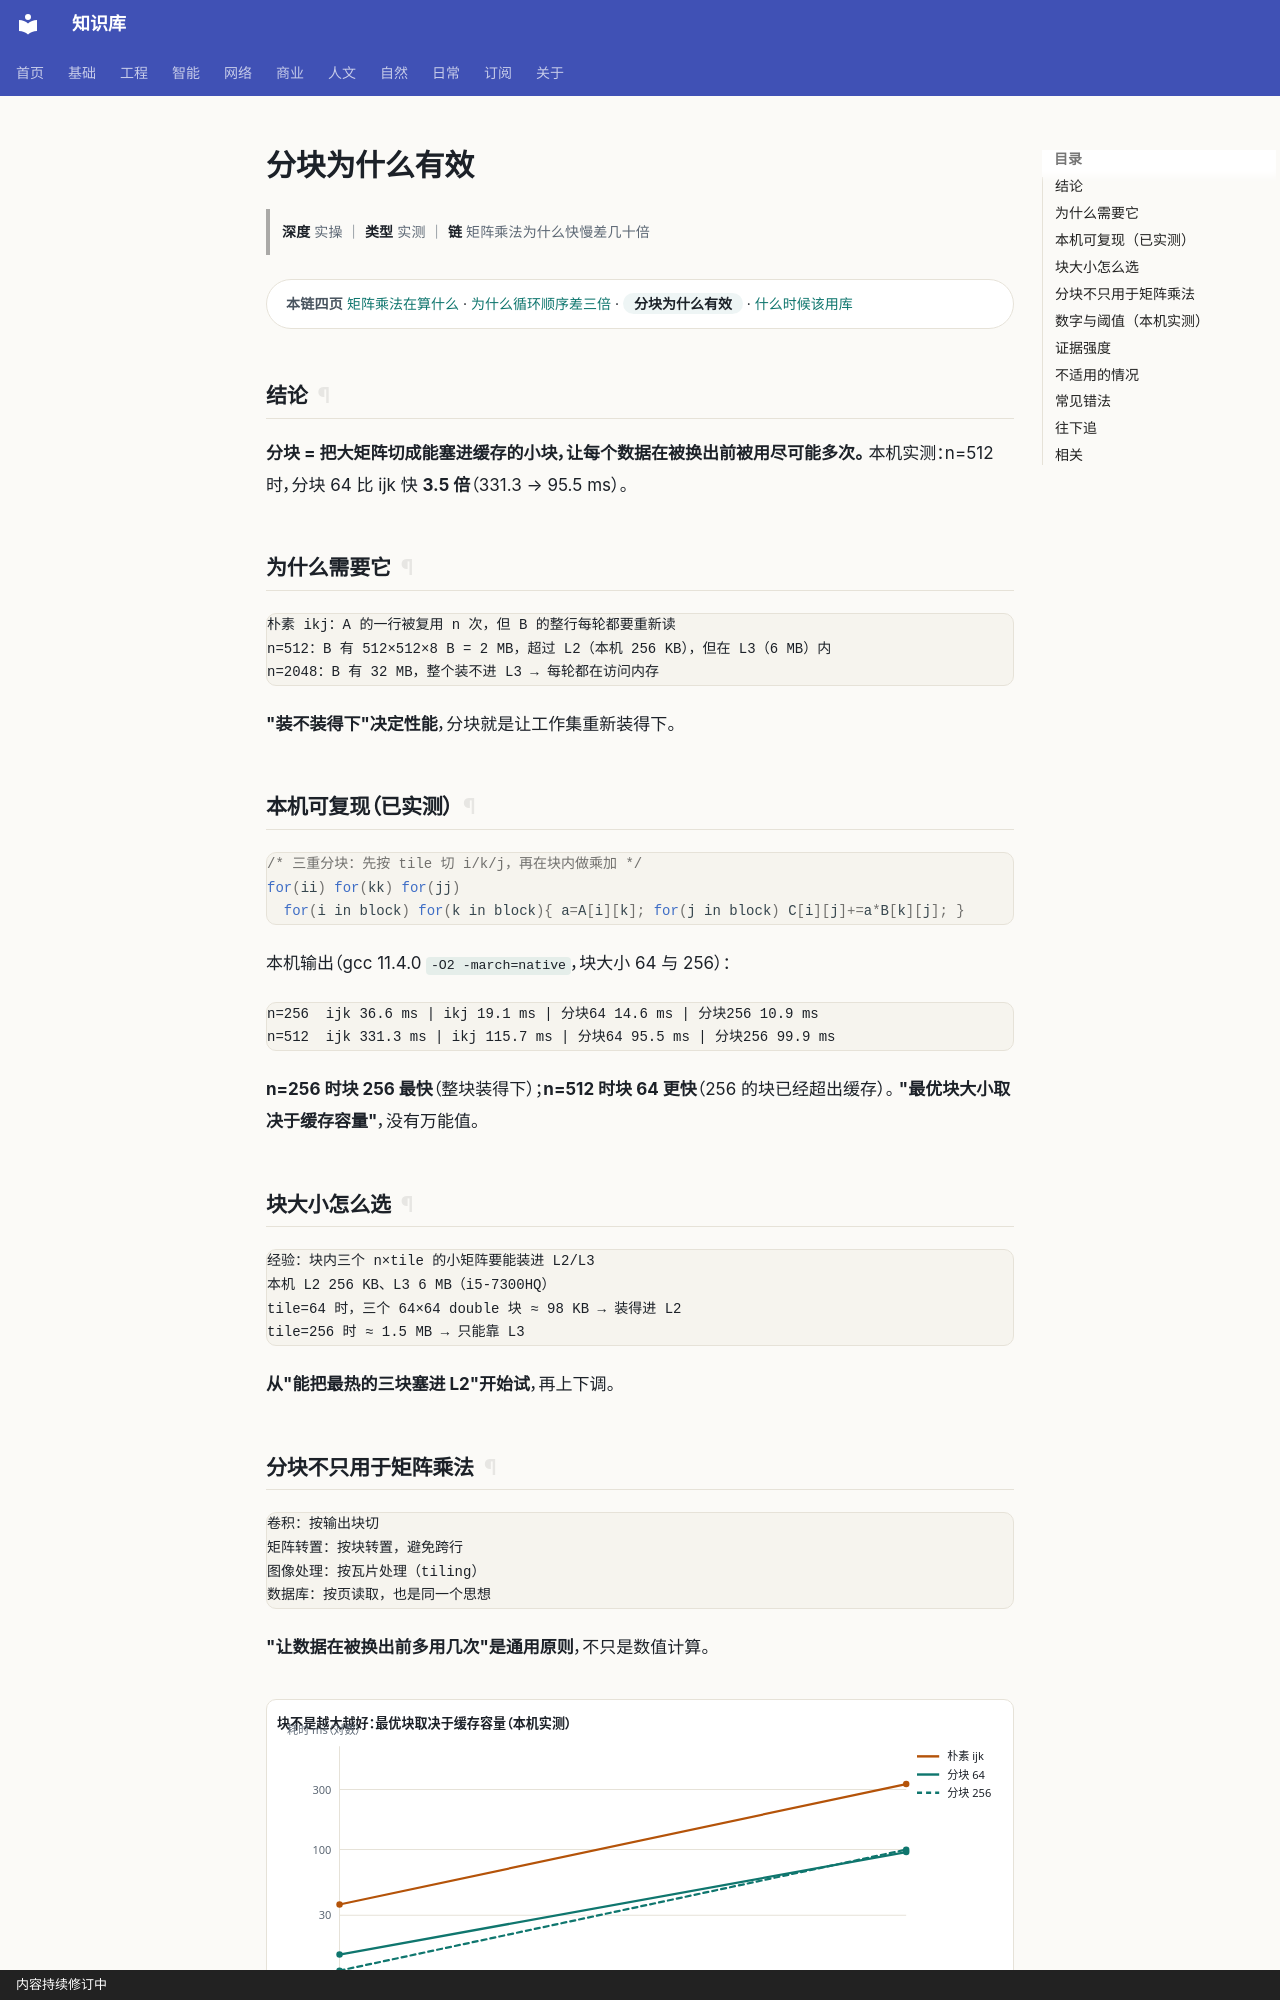

repository: gh503/kb · page: 基础/线性代数/分块为什么有效/index.html · generator: mkdocs · copyright: 内容持续修订中

# 分块为什么有效

> **深度** 实操 ｜ **类型** 实测 ｜ **链** 矩阵乘法为什么快慢差几十倍

<div class="kb-chain" markdown>
<span class="kb-chain__label">本链四页</span> [矩阵乘法在算什么](矩阵乘法在算什么.md) · [为什么循环顺序差三倍](为什么循环顺序差三倍.md) · <span class="kb-chain__now">分块为什么有效</span> · [什么时候该用库](什么时候该用库.md)
</div>


## 结论

**分块 = 把大矩阵切成能塞进缓存的小块，让每个数据在被换出前被用尽可能多次。**
本机实测：n=512 时，分块 64 比 ijk 快 **3.5 倍**（331.3 → 95.5 ms）。

## 为什么需要它

```text
朴素 ikj：A 的一行被复用 n 次，但 B 的整行每轮都要重新读
n=512：B 有 512×512×8 B = 2 MB，超过 L2（本机 256 KB），但在 L3（6 MB）内
n=2048：B 有 32 MB，整个装不进 L3 → 每轮都在访问内存
```

**"装不装得下"决定性能**，分块就是让工作集重新装得下。

## 本机可复现（已实测）

```c
/* 三重分块：先按 tile 切 i/k/j，再在块内做乘加 */
for(ii) for(kk) for(jj)
  for(i in block) for(k in block){ a=A[i][k]; for(j in block) C[i][j]+=a*B[k][j]; }
```

本机输出（gcc 11.4.0 `-O2 -march=native`，块大小 64 与 256）：

```text
n=256  ijk 36.6 ms | ikj 19.1 ms | 分块64 14.6 ms | 分块256 10.9 ms
n=512  ijk 331.3 ms | ikj 115.7 ms | 分块64 95.5 ms | 分块256 99.9 ms
```

**n=256 时块 256 最快**（整块装得下）；**n=512 时块 64 更快**（256 的块已经超出缓存）。
**"最优块大小取决于缓存容量"**，没有万能值。

## 块大小怎么选

```text
经验：块内三个 n×tile 的小矩阵要能装进 L2/L3
本机 L2 256 KB、L3 6 MB（i5-7300HQ）
tile=64 时，三个 64×64 double 块 ≈ 98 KB → 装得进 L2
tile=256 时 ≈ 1.5 MB → 只能靠 L3
```

**从"能把最热的三块塞进 L2"开始试**，再上下调。
